Run: headless pygame with SDL's dummy video driver; simulated clock (each Clock.tick advances the game by its frame time, no real sleeping); random seed 0; keys injected as events and as key.get_pressed() state; mouse plan: one left click at the window centre at the start of phase 2, then a move to the lower-right quarter at the start of phase 3.
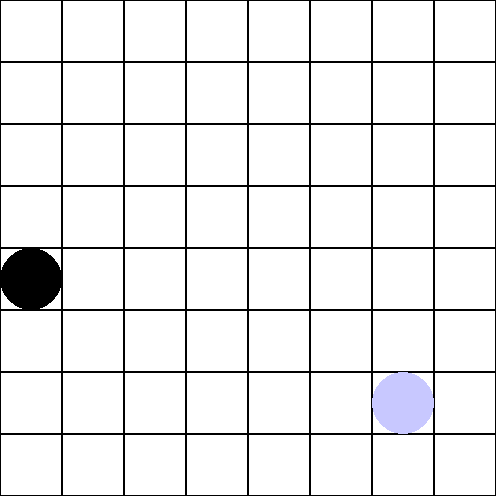
Frame 1 of 4 · flips 1–60 · no input
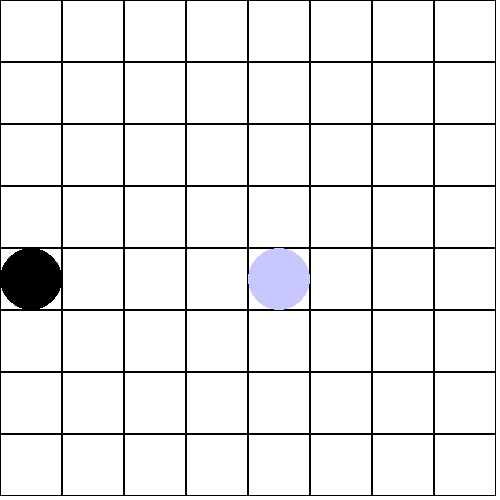
Frame 2 of 4 · flips 61–180 · clicked the window centre · tapped SPACE, RETURN · held RIGHT (→), D
Frame 3 of 4 · flips 181–300 · moved the mouse to the lower-right quarter · held DOWN (↓), S · screen unchanged from frame 2, image omitted
Frame 4 of 4 · flips 301–420 · held LEFT (←), A, UP (↑), W · screen unchanged from frame 3, image omitted

The pygame program that drew these frames:

import pygame
import random

# Dimensiones de la ventana
ANCHO_VENTANA = 500
ALTO_VENTANA = 500

# Dimensiones de la matriz
FILAS = 8
COLUMNAS = 8

# Tamaño de cada celda de la matriz
ANCHO_CELDA = ANCHO_VENTANA // COLUMNAS
ALTO_CELDA = ALTO_VENTANA // FILAS

# Colores
COLOR_FONDO = (255, 255, 255)
COLOR_CELDA = (255, 255, 255)
COLOR_BORDE_CELDA = (0, 0, 0)
COLOR_CABALLO_BLANCO = (200, 200, 255)
COLOR_CABALLO_NEGRO = (0, 0, 0)

# Clase para representar el tablero del juego
class Tablero:
    def __init__(self):
        self.matriz = [[0] * COLUMNAS for _ in range(FILAS)]
        self.caballo_blanco_x = random.randint(0, COLUMNAS - 1)
        self.caballo_blanco_y = random.randint(0, FILAS - 1)

        self.caballo_negro_x = random.randint(0, COLUMNAS - 1)
        self.caballo_negro_y = random.randint(0, FILAS - 1)

    def dibujar(self, ventana):
        ventana.fill(COLOR_FONDO)
        for fila in range(FILAS):
            for columna in range(COLUMNAS):
                # Celda con borde de color negro
                pygame.draw.rect(ventana, COLOR_CELDA, (columna * ANCHO_CELDA, fila * ALTO_CELDA, ANCHO_CELDA, ALTO_CELDA))
                pygame.draw.rect(ventana, COLOR_BORDE_CELDA, (columna * ANCHO_CELDA, fila * ALTO_CELDA, ANCHO_CELDA, ALTO_CELDA), 1)

                # Dibujar caballos
                if fila == self.caballo_blanco_y and columna == self.caballo_blanco_x:
                    pygame.draw.circle(ventana, COLOR_CABALLO_BLANCO, (columna * ANCHO_CELDA + ANCHO_CELDA // 2, fila * ALTO_CELDA + ALTO_CELDA // 2), min(ANCHO_CELDA, ALTO_CELDA) // 2)
                if fila == self.caballo_negro_y and columna == self.caballo_negro_x:
                    pygame.draw.circle(ventana, COLOR_CABALLO_NEGRO, (columna * ANCHO_CELDA + ANCHO_CELDA // 2, fila * ALTO_CELDA + ALTO_CELDA // 2), min(ANCHO_CELDA, ALTO_CELDA) // 2)


    def mover_caballo(self, x, y, turno):
        if 0 <= x < COLUMNAS and 0 <= y < FILAS:
            if turno == -1:
                self.caballo_blanco_x = x
                self.caballo_blanco_y = y
            else:
                self.caballo_negro_x = x
                self.caballo_negro_y = y
                

# Inicializar Pygame
pygame.init()
ventana = pygame.display.set_mode((ANCHO_VENTANA, ALTO_VENTANA))
pygame.display.set_caption("Juego del Caballo")

# Crear el tablero
tablero = Tablero()
turno = -1

# Bucle principal del juego
while True:
    # -1 para el caballo blanco, 1 para el caballo negro
    for event in pygame.event.get():
        if event.type == pygame.QUIT:
            pygame.quit()
            exit()

        if event.type == pygame.MOUSEBUTTONUP:
            x, y = pygame.mouse.get_pos()
            fila = y // ALTO_CELDA
            columna = x // ANCHO_CELDA
            tablero.mover_caballo(columna, fila, turno)
            turno *= -1

    tablero.dibujar(ventana)
    pygame.display.flip()
 
